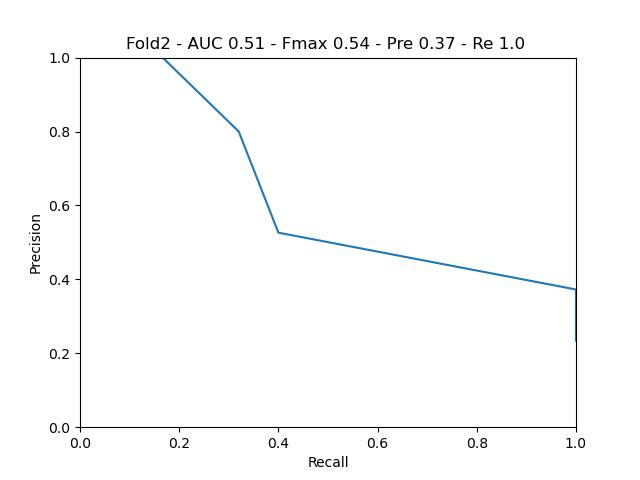

Source data for this figure (header and first rows):
gt, predictions, path
0, 0.5005, 557072_1
0, 0.4958, 557072_2
0, 0.4915, 53000836_3
0, 0.499, 52980356_3
0, 0.5024, 43254747_2
0, 0.4812, 52731584_1
0, 0.5, 52731584_2
0, 0.5005, 52731584_3
0, 0.502, 53108368_3
0, 0.4993, 786730_2
0, 0.5015, 750880_3
0, 0.5005, 52815267_1
0, 0.5, 52815267_2
0, 0.5, 52087755_3
0, 0.501, 63527317_1
0, 0.5, 63527317_2
0, 0.5, 1020729924_1
0, 0.502, 52868110_1
0, 0.5005, 52868110_2
0, 0.5, 52868110_3
0, 0.498, 34327920_1
0, 0.5005, 1136883003_3
0, 0.499, 55178155_2
0, 0.4968, 1020712854_1
0, 0.4998, 1020712854_2
0, 0.4988, 1030530861_1
0, 0.503, 1030530861_2
0, 0.4998, 1030530861_3
0, 0.5005, 1143329637_2
0, 0.5005, 1065590607_2
0, 0.5005, 52994187_3
0, 0.4993, 1032466865_2
0, 0.5015, 52869612_2
0, 0.4915, 63529437_1
0, 0.5, 1020730825_2
0, 0.501, 1020731269_2
0, 0.5005, 1140836718_1
0, 0.4988, 1140836718_2
0, 0.501, 1022430913_3
0, 0.4968, 52517683_1
0, 0.5005, 52517683_2
0, 0.5, 1022382884_1
0, 0.4995, 1022382884_2
0, 0.5005, 52999121_2
0, 0.5005, 35423843_2
0, 0.5005, 1030550250_2
0, 0.5005, 1015408857_3
0, 0.5, 52771730_2
0, 0.5, 35423205_2
0, 0.4998, 800721_2
0, 0.5015, 52932355_1
0, 0.497, 52916564_2
0, 0.4976, 39450536_3
0, 0.5005, 1019006004_1
0, 0.4998, 45553156_3
0, 0.5, 24338350_1
0, 0.4973, 52986185_2
0, 0.4998, 1020714289_2
0, 0.5005, 32905212_2
0, 0.499, 1020735543_1
... 51 more rows
